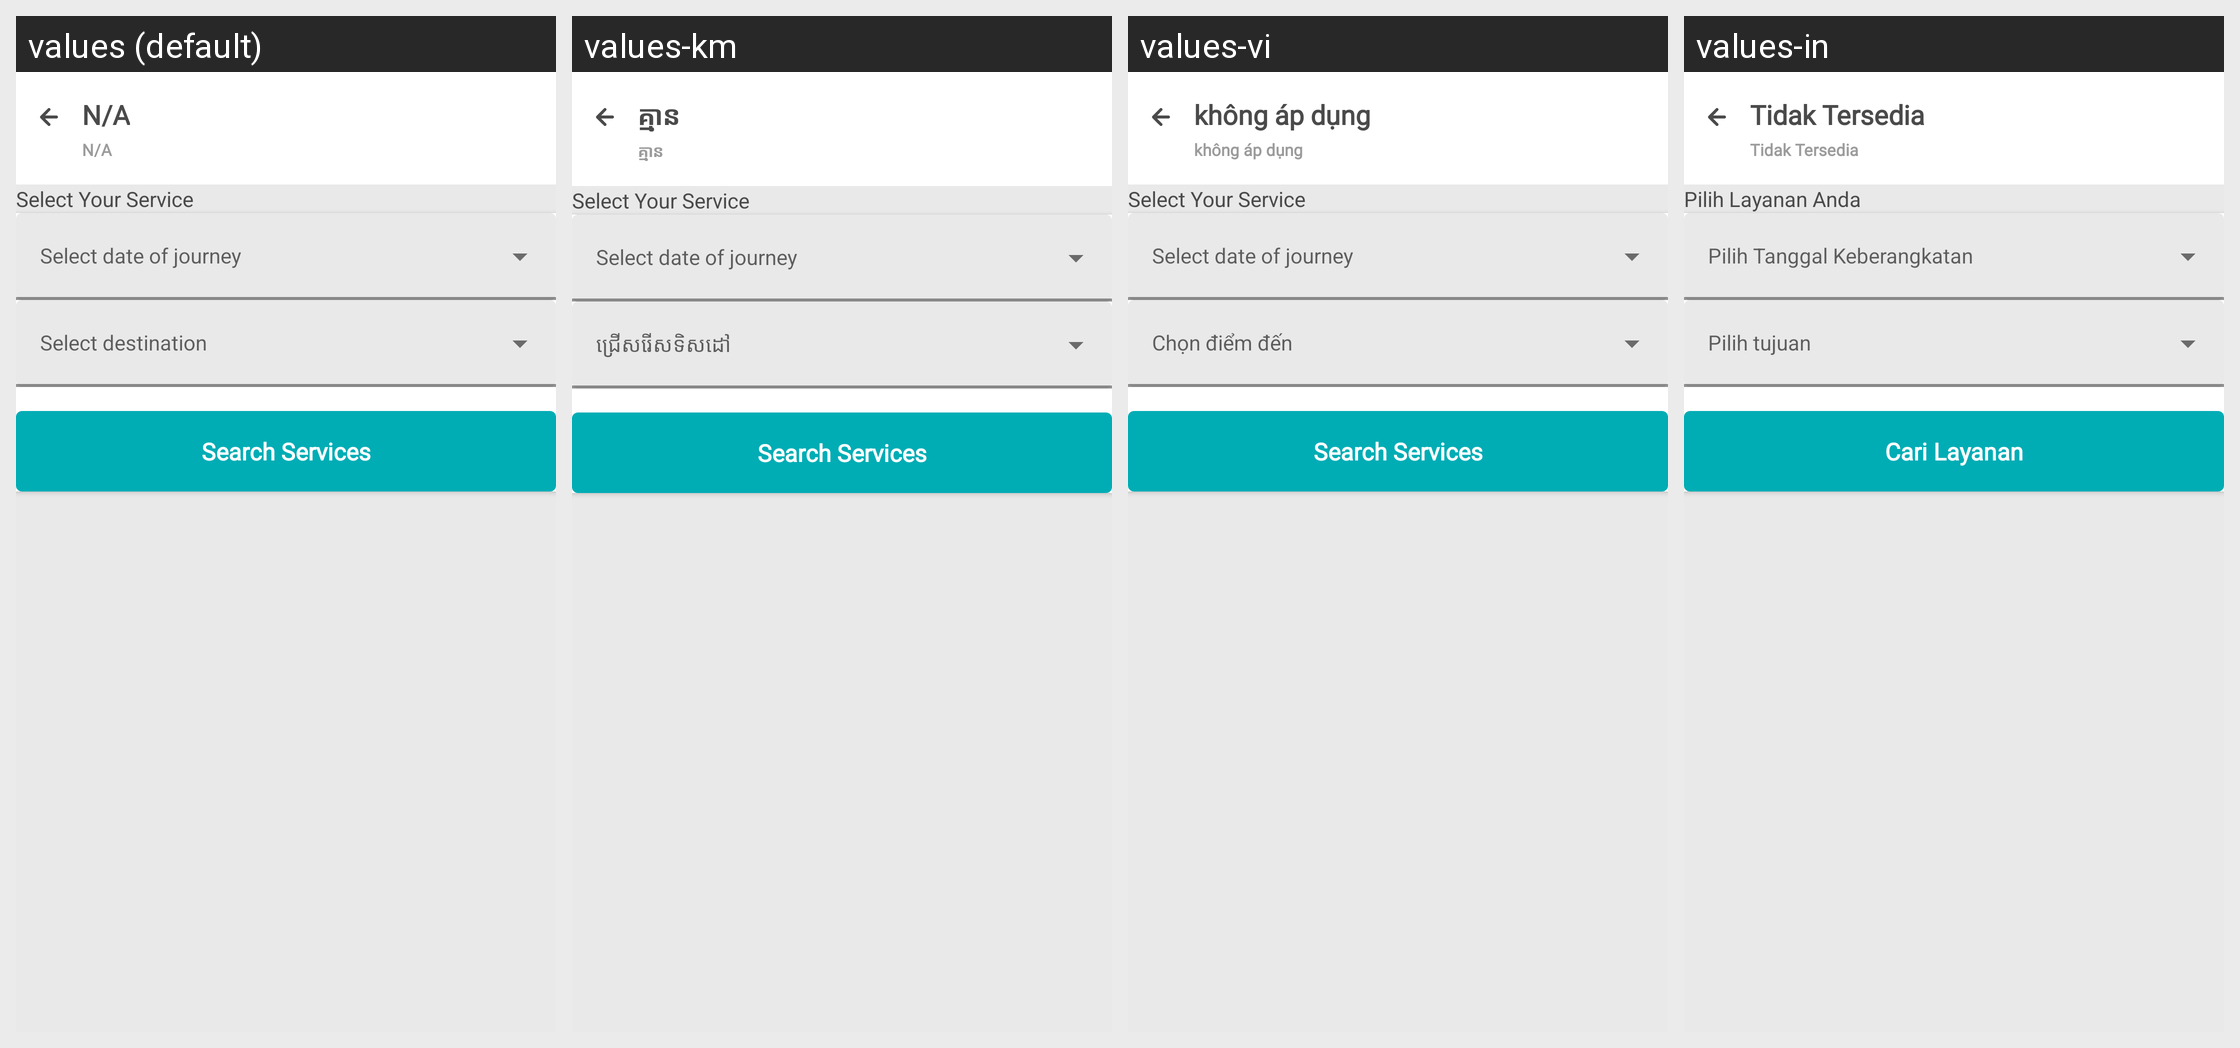

The same Android screen rendered under several of its app's locales, left to right. List the strings drawn on it with the default value and each locale's translation.
Android screen res/layout/activity_merge_bus_shift.xml rendered under 4 locales, left to right: values (default), values-km, values-vi, values-in. Device: Nexus 5 (rendered at 1080×1920; each locale shown at half size, 540×960, under a caption strip naming it); theme AppTheme.
Other locales in the repository, not shown: values-es.
Strings drawn on this screen, with the default value and each locale's value (text and hints the layout hard-codes, and strings that could not be matched under every locale, appear in the picture but are not listed):

select_your_service
  values: Select Your Service
  values-km: Select Your Service  [not translated; the default value is used]
  values-vi: Select Your Service  [not translated; the default value is used]
  values-in: Pilih Layanan Anda

search_services
  values: Search Services
  values-km: Search Services  [not translated; the default value is used]
  values-vi: Search Services  [not translated; the default value is used]
  values-in: Cari Layanan

notAvailable
  values: N/A
  values-km: គ្មាន
  values-vi: không áp dụng
  values-in: Tidak Tersedia
